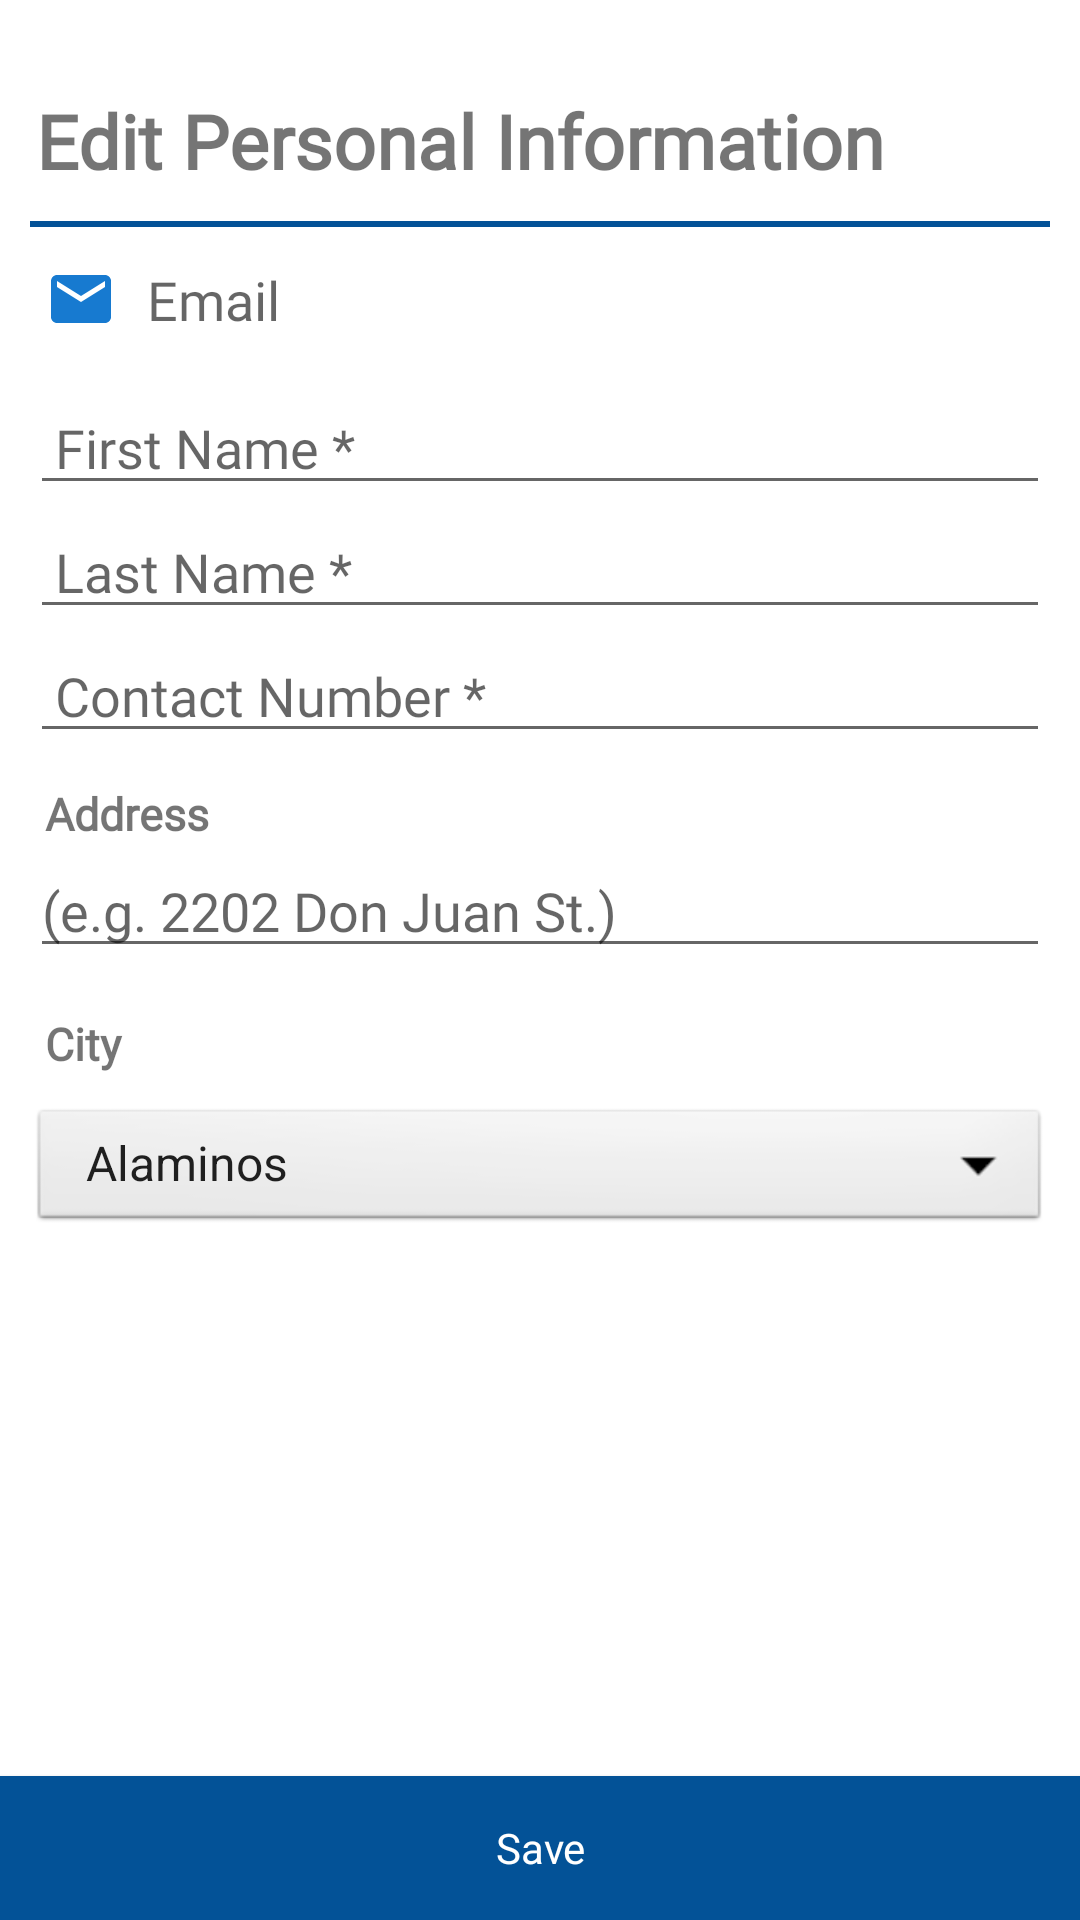

The Android layout XML behind this screen, and the referenced resources:
<!-- AndroidManifest.xml: application theme AppTheme -->
<!-- res/layout/pwd_editprofile1.xml -->
<?xml version="1.0" encoding="utf-8"?>

<RelativeLayout xmlns:android="http://schemas.android.com/apk/res/android"
    xmlns:app="http://schemas.android.com/apk/res-auto"
    xmlns:tools="http://schemas.android.com/tools"
    android:layout_width="match_parent"
    android:layout_height="match_parent"
    android:background="@color/white">


    <androidx.appcompat.widget.LinearLayoutCompat
        android:layout_width="match_parent"
        android:layout_height="wrap_content"
        android:layout_alignParentStart="true"
        android:layout_alignParentTop="true"
        android:layout_alignParentEnd="true">

        <ScrollView
            android:layout_width="match_parent"
            android:layout_height="match_parent">

            <androidx.constraintlayout.widget.ConstraintLayout
                android:layout_width="match_parent"
                android:layout_height="wrap_content">

                <TextView
                    android:id="@+id/textView1"
                    android:layout_width="wrap_content"
                    android:layout_height="wrap_content"
                    android:layout_marginTop="30dp"
                    android:layout_marginStart="10dp"
                    android:text="Edit Personal Information"
                    android:fontFamily="@font/open_sans_regular"
                    android:textSize="25sp"
                    android:textStyle="bold"
                    app:layout_constraintEnd_toEndOf="parent"
                    app:layout_constraintHorizontal_bias="0.028"
                    app:layout_constraintStart_toStartOf="parent"
                    app:layout_constraintTop_toTopOf="parent" />


                <View
                    android:id="@+id/line2"
                    android:layout_width="match_parent"
                    android:layout_height="2dp"
                    android:layout_marginTop="10dp"
                    android:layout_marginStart="10dp"
                    android:layout_marginEnd="10dp"
                    android:background="@color/colorPrimary"
                    app:layout_constraintEnd_toEndOf="parent"
                    app:layout_constraintHorizontal_bias="0.028"
                    app:layout_constraintStart_toStartOf="parent"
                    app:layout_constraintTop_toBottomOf="@id/textView1">

                </View>


                <TextView
                    android:id="@+id/editEmail"
                    android:layout_width="match_parent"
                    android:layout_height="wrap_content"
                    android:layout_marginStart="15dp"
                    android:layout_marginTop="12dp"
                    android:layout_marginEnd="15dp"
                    android:drawableStart="@drawable/email"
                    android:drawablePadding="10dp"
                    android:fontFamily="@font/proxima_nova_regular"
                    android:hint="Email"
                    android:inputType="textEmailAddress"
                    android:textSize="18sp"
                    app:layout_constraintEnd_toEndOf="parent"
                    app:layout_constraintHorizontal_bias="1.0"
                    app:layout_constraintStart_toStartOf="parent"
                    app:layout_constraintTop_toBottomOf="@+id/line2" />

                <EditText
                    android:id="@+id/editFirstName"
                    android:layout_width="match_parent"
                    android:layout_height="wrap_content"
                    android:hint=" First Name *"
                    android:inputType="textPersonName|textCapWords"
                    android:fontFamily="@font/proxima_nova_regular"
                    android:layout_marginTop="15dp"
                    android:layout_marginStart="10dp"
                    android:layout_marginEnd="10dp"

                    android:singleLine="true"
                    android:textAlignment="viewStart"
                    android:textSize="18sp"
                    app:layout_constraintEnd_toEndOf="parent"
                    app:layout_constraintStart_toStartOf="parent"
                    app:layout_constraintTop_toBottomOf="@+id/editEmail" />


                <EditText
                    android:id="@+id/editLastName"
                    android:layout_width="match_parent"
                    android:layout_height="match_parent"
                    android:ems="10"
                    android:hint=" Last Name *"
                    android:inputType="textPersonName|textCapWords"
                    android:fontFamily="@font/proxima_nova_regular"
                    android:layout_marginStart="10dp"
                    android:layout_marginEnd="10dp"
                    app:layout_constraintEnd_toEndOf="parent"
                    app:layout_constraintStart_toStartOf="parent"
                    app:layout_constraintTop_toBottomOf="@+id/editFirstName" />

                <EditText
                    android:id="@+id/editContact"
                    android:layout_width="match_parent"
                    android:layout_height="wrap_content"
                    android:layout_marginStart="10dp"
                    android:layout_marginEnd="10dp"
                    android:digits="0123456789"
                    android:fontFamily="@font/proxima_nova_regular"
                    android:hint=" Contact Number *"
                    android:inputType="number"
                    android:maxLength="11"
                    android:textAlignment="viewStart"
                    android:textSize="18sp"
                    app:layout_constraintEnd_toEndOf="parent"
                    app:layout_constraintHorizontal_bias="0.553"
                    app:layout_constraintStart_toStartOf="parent"
                    app:layout_constraintTop_toBottomOf="@+id/editLastName" />


                <TextView
                    android:id="@+id/textAddress"
                    android:layout_width="match_parent"
                    android:layout_height="wrap_content"
                    android:layout_marginStart="15dp"
                    android:layout_marginTop="10dp"
                    android:fontFamily="@font/open_sans_regular"
                    android:text="Address"
                    android:textSize="15sp"
                    android:textStyle="bold"
                    app:layout_constraintEnd_toEndOf="parent"
                    app:layout_constraintHorizontal_bias="0.553"
                    app:layout_constraintStart_toStartOf="parent"
                    app:layout_constraintTop_toBottomOf="@+id/editContact" />

                <EditText
                    android:id="@+id/editTextAddress"
                    android:layout_width="match_parent"
                    android:layout_height="wrap_content"
                    android:hint="(e.g. 2202 Don Juan St.)"
                    android:inputType="textPersonName|textCapSentences"
                    android:fontFamily="@font/proxima_nova_regular"
                    android:layout_marginStart="10dp"
                    android:layout_marginEnd="10dp"
                    android:singleLine="false"
                    android:drawableStart="@drawable/ic_placeholder"
                    android:drawablePadding="10dp"
                    android:textAlignment="viewStart"
                    android:textSize="18sp"
                    app:layout_constraintEnd_toEndOf="parent"
                    app:layout_constraintHorizontal_bias="0.0"
                    app:layout_constraintStart_toStartOf="parent"
                    app:layout_constraintTop_toBottomOf="@+id/textAddress" />

                <TextView
                    android:id="@+id/textCity"
                    android:layout_marginStart="15dp"
                    android:layout_marginEnd="15dp"
                    android:layout_marginTop="15dp"
                    android:fontFamily="@font/open_sans_regular"
                    android:text="City"
                    android:textSize="15sp"
                    android:textStyle="bold"
                    android:layout_width="match_parent"
                    android:layout_height="wrap_content"
                    app:layout_constraintEnd_toEndOf="parent"
                    app:layout_constraintStart_toStartOf="parent"
                    app:layout_constraintTop_toBottomOf="@+id/editTextAddress"/>


                <androidx.appcompat.widget.AppCompatSpinner
                    android:id="@+id/spinnerCity"
                    android:layout_width="match_parent"
                    android:layout_height="44dp"
                    android:layout_marginStart="10dp"
                    android:layout_marginTop="10dp"
                    android:layout_marginEnd="10dp"
                    android:layout_marginBottom="20dp"
                    android:background="@android:drawable/btn_dropdown"
                    android:entries="@array/City"
                    android:fontFamily="@font/proxima_nova_regular"
                    android:prompt="@string/city_prompt"
                    android:spinnerMode="dropdown"
                    app:layout_constraintBottom_toBottomOf="parent"
                    app:layout_constraintEnd_toEndOf="parent"
                    app:layout_constraintHorizontal_bias="0.0"
                    app:layout_constraintStart_toStartOf="parent"
                    app:layout_constraintTop_toBottomOf="@+id/textCity"
                    app:layout_constraintVertical_bias="0.0" />



            </androidx.constraintlayout.widget.ConstraintLayout>

        </ScrollView>
    </androidx.appcompat.widget.LinearLayoutCompat>

    <Button
        android:id="@+id/buttonSave"
        android:layout_width="match_parent"
        android:layout_height="wrap_content"
        android:layout_alignParentStart="true"
        android:layout_alignParentEnd="true"
        android:layout_alignParentBottom="true"

        android:background="@color/colorPrimary"
        android:fontFamily="@font/proxima_nova_regular"
        android:text="Save"
        android:textAllCaps="false"
        android:textColor="@color/white"
        app:layout_constraintEnd_toEndOf="parent"
        app:layout_constraintStart_toStartOf="parent" />
</RelativeLayout>
<!-- resources referenced by this layout -->
<resources>
  <color name="colorPrimary">#035297</color>
  <color name="white">#ffffff</color>
  <!-- drawable email (drawable) -->
  <vector
      android:height="24dp"
      android:tint="#177ad0"
      android:viewportHeight="24.0"
      android:viewportWidth="24.0"
      android:width="24dp"
      xmlns:android="http://schemas.android.com/apk/res/android">
      <path android:fillColor="#177ad0"
          android:pathData="M20,4L4,4c-1.1,0 -1.99,0.9 -1.99,2L2,18c0,1.1 0.9,2 2,2h16c1.1,0 2,-0.9 2,-2L22,6c0,-1.1 -0.9,-2 -2,-2zM20,8l-8,5 -8,-5L4,6l8,5 8,-5v2z"/>
  </vector>
  <string name="city_prompt">Choose a city</string>
  <style name="AppTheme" parent="Theme.AppCompat.Light.NoActionBar">
          
          <item name="colorPrimary">@color/colorPrimary</item>
          <item name="colorPrimaryDark">@color/colorPrimaryDark</item>
          <item name="colorAccent">@color/colorAccent</item>
      </style>
  <color name="colorPrimaryDark">#035297</color>
  <color name="colorAccent">#035297</color>
</resources>
